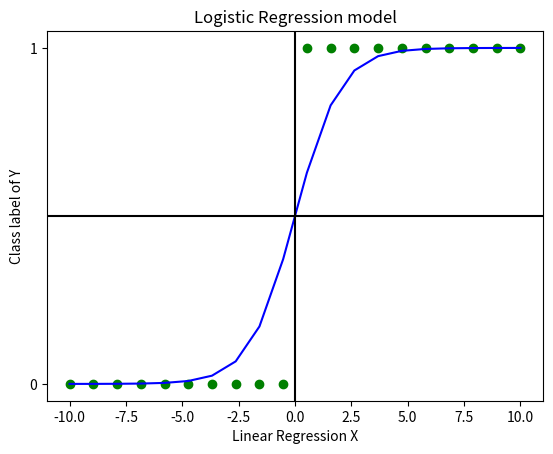

This chart was generated by the following Python code:
#!/usr/bin/env python3
# -*- coding: utf-8 -*-
"""
Created on Mon Dec 28 13:27:05 2020

@author: nitinsinghal
"""
#Import libraries
import pandas as pd
import numpy as np
import matplotlib.pyplot as plt

x = np.linspace(-10,10,20)
expx = np.exp(-x)
lx = 1/(1+expx)
p=[]
for i in lx: 
    if (i>=0.5):
        p.append(1)
    else:
        p.append(0)

plt.title('Logistic Regression model')
plt.ylabel('Class label of Y')
plt.xlabel('Linear Regression X')
plt.yticks([0,1])
plt.plot(x, lx, color='blue')
plt.scatter(x, p, color='green')
plt.axhline(y=0.5, color='black')
plt.axvline(x=0, color='black')
plt.show()

